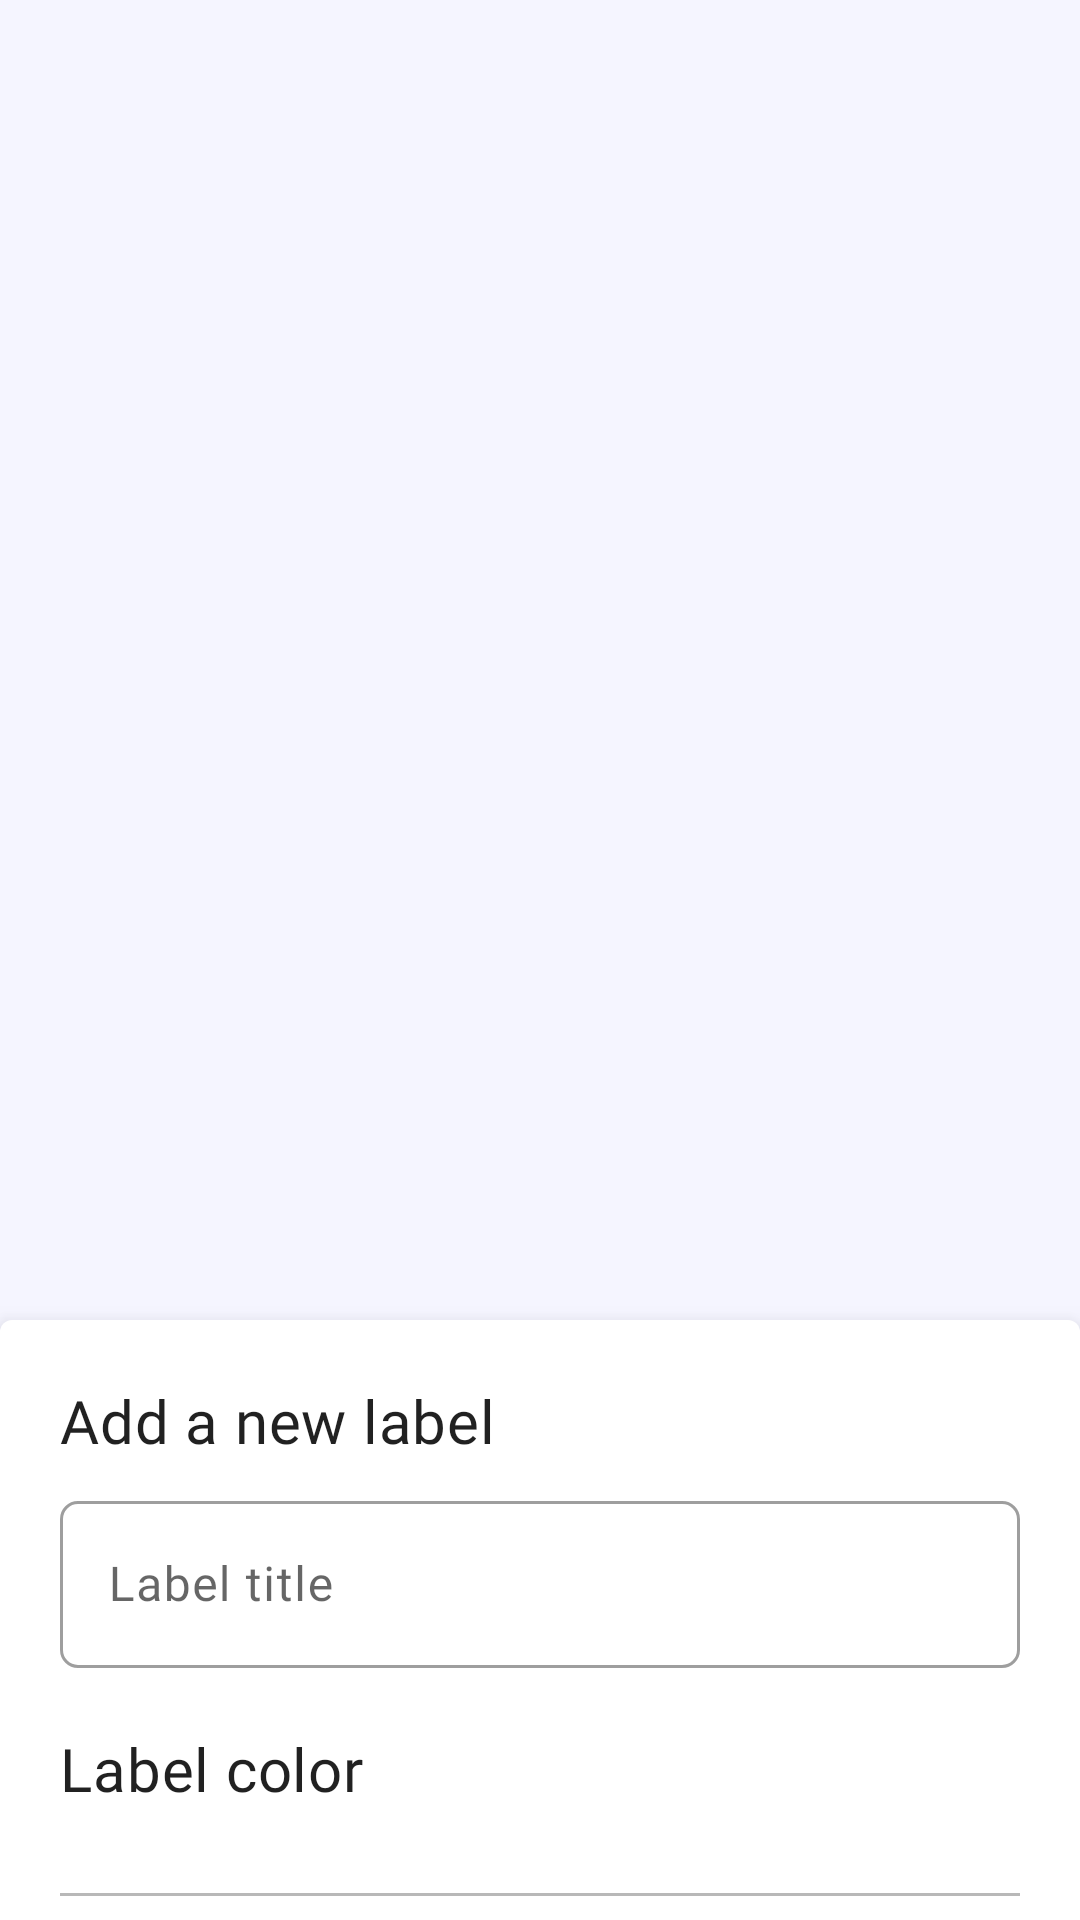

The Android layout XML behind this screen, and the referenced resources:
<!-- AndroidManifest.xml: application theme Theme.Dodo -->
<!-- res/layout/fragment_edit_labels.xml -->
<?xml version="1.0" encoding="utf-8"?>
<androidx.coordinatorlayout.widget.CoordinatorLayout xmlns:android="http://schemas.android.com/apk/res/android"
    xmlns:app="http://schemas.android.com/apk/res-auto"
    xmlns:tools="http://schemas.android.com/tools"
    android:layout_width="match_parent"
    android:layout_height="match_parent"
    android:background="@color/white"
    tools:context=".ui.fragments.labels.EditLabelsFragment">

    <androidx.recyclerview.widget.RecyclerView
        android:id="@+id/recycler"
        android:layout_width="match_parent"
        android:layout_height="match_parent"
        android:clipToPadding="false"
        android:layout_marginBottom="200dp"
        android:padding="@dimen/large_padding"
        tools:context="xyz.example.dodo.MainActivity"
        tools:listitem="@layout/view_label_chip_list_item" />

    <FrameLayout
        android:id="@+id/bottomSheet"
        style="?attr/bottomSheetStyle"
        android:layout_width="match_parent"
        android:layout_height="match_parent"
        android:padding="@dimen/large_padding"
        app:behavior_peekHeight="200dp"
        app:behavior_expandedOffset="100dp"
        app:behavior_hideable="false"
        app:behavior_fitToContents="false"
        app:layout_behavior="com.google.android.material.bottomsheet.BottomSheetBehavior">

        <LinearLayout
            android:layout_width="match_parent"
            android:layout_height="wrap_content"
            android:orientation="vertical">

            <TextView
                android:id="@+id/bottomSheetTitle"
                style="@style/TextAppearance.Dodo.Headline6.Bold"
                android:layout_width="match_parent"
                android:layout_height="match_parent"
                android:layout_marginBottom="@dimen/standard_padding"
                android:text="Add a new label" />

            <com.google.android.material.textfield.TextInputLayout
                android:id="@+id/nameLayout"
                android:layout_width="match_parent"
                android:layout_height="wrap_content"
                android:layout_marginBottom="@dimen/large_padding"
                android:hint="Label title">

                <com.google.android.material.textfield.TextInputEditText
                    android:id="@+id/nameField"
                    android:layout_width="match_parent"
                    android:layout_height="wrap_content" />

            </com.google.android.material.textfield.TextInputLayout>

            <TextView
                style="@style/TextAppearance.Dodo.Headline6"
                android:layout_width="match_parent"
                android:layout_height="match_parent"
                android:layout_marginBottom="@dimen/standard_padding"
                android:text="Label color" />

            <com.google.android.material.chip.ChipGroup
                android:id="@+id/chipGroup"
                android:layout_width="match_parent"
                android:layout_height="wrap_content" />

            <include
                layout="@layout/view_horizontal_divider"
                android:layout_width="match_parent"
                android:layout_height="1dp"
                android:layout_marginVertical="@dimen/large_padding" />

            <LinearLayout
                android:layout_width="wrap_content"
                android:layout_height="wrap_content"
                android:layout_gravity="end">

                <com.google.android.material.button.MaterialButton
                    android:id="@+id/clearBtn"
                    style="@style/Widget.Dodo.Button.TextButton.Red"
                    android:layout_width="wrap_content"
                    android:layout_height="wrap_content"
                    android:text="Clear" />

                <com.google.android.material.button.MaterialButton
                    android:id="@+id/saveBtn"
                    style="@style/Widget.Dodo.Button"
                    android:layout_width="wrap_content"
                    android:layout_height="wrap_content"
                    android:text="Save"
                    android:textAllCaps="true" />
            </LinearLayout>

        </LinearLayout>

    </FrameLayout>


</androidx.coordinatorlayout.widget.CoordinatorLayout>
<!-- res/layout/view_label_chip_list_item.xml (included above) -->
<?xml version="1.0" encoding="utf-8"?>
<com.google.android.material.chip.Chip xmlns:android="http://schemas.android.com/apk/res/android"
    xmlns:app="http://schemas.android.com/apk/res-auto"
    xmlns:tools="http://schemas.android.com/tools"
    style="@style/Widget.Dodo.Chip.Action"
    android:layout_width="wrap_content"
    android:layout_height="wrap_content"
    android:textAppearance="@style/TextAppearance.Dodo.Body2"
    android:textColor="@color/white"
    app:chipBackgroundColor="@color/blue_violet"
    app:chipIcon="@drawable/ic_baseline_edit_24"
    app:chipIconSize="20dp"
    app:chipIconTint="@color/white"
    app:chipStartPadding="@dimen/standard_padding"
    android:layout_marginHorizontal="@dimen/small_padding"
    tools:text="Schoolwork" />
<!-- res/layout/view_horizontal_divider.xml (included above) -->
<?xml version="1.0" encoding="utf-8"?>
<View xmlns:android="http://schemas.android.com/apk/res/android"
    android:layout_width="match_parent"
    android:id="@+id/viewDivider"
    android:layout_height="1dp"
    android:background="@color/light_gray" />
<!-- resources referenced by this layout -->
<resources>
  <color name="blue_violet">#511296</color>
  <color name="light_gray">#b8b8b8</color>
  <color name="white">#f5f5f5FF</color>
  <dimen name="large_padding">20dp</dimen>
  <dimen name="small_padding">4dp</dimen>
  <dimen name="standard_padding">8dp</dimen>
  <style name="TextAppearance.Dodo.Body2" parent="TextAppearance.MaterialComponents.Body2">
  
      </style>
  <style name="TextAppearance.Dodo.Headline6" parent="TextAppearance.MaterialComponents.Headline6">
          <item name="fontFamily">@font/roboto_regular</item>
      </style>
  <style name="TextAppearance.Dodo.Headline6.Bold" parent="TextAppearance.MaterialComponents.Headline6">
          <item name="fontFamily">@font/roboto_black</item>
      </style>
  <style name="Widget.Dodo.Button" parent="Widget.MaterialComponents.Button">
          <item name="materialThemeOverlay">@style/ThemeOverlay.Dodo.Button</item>
      </style>
  <style name="Widget.Dodo.Button.TextButton.Red" parent="Widget.Dodo.Button.TextButton">
          <item name="android:textColor">@color/rust</item>
      </style>
  <style name="Widget.Dodo.Chip.Action" parent="Widget.MaterialComponents.Chip.Action">
          <item name="checkedIconVisible">true</item>
          <item name="shapeAppearance">@style/ShapeAppearance.Dodo.CircleChip</item>
      </style>
  <style name="ThemeOverlay.Dodo.Button" parent="">
          <item name="colorPrimary">@color/brunswick_green</item>
          <item name="colorOnPrimary">@color/pure_white</item>
      </style>
  <color name="rust">#bf3616</color>
  <style name="ShapeAppearance.Dodo.CircleChip" parent="ShapeAppearance.MaterialComponents.SmallComponent">
          <item name="cornerFamily">rounded</item>
          <item name="cornerRadius">50dp</item>
      </style>
  <color name="prussian_blue">#17395c</color>
  <color name="charcoal_blue">#253648</color>
  <color name="burnt_orange">#ba5828</color>
  <color name="black">#1e2400</color>
  <style name="ShapeAppearance.Dodo.SmallComponent" parent="ShapeAppearance.MaterialComponents.SmallComponent">
          <item name="cornerFamily">rounded</item>
          <item name="cornerSize">6dp</item>
      </style>
  <style name="ShapeAppearance.Dodo.MediumComponent" parent="ShapeAppearance.MaterialComponents.MediumComponent">
          <item name="cornerFamily">rounded</item>
          <item name="cornerSize">12dp</item>
      </style>
  <style name="ShapeAppearance.Dodo.LargeComponent" parent="ShapeAppearance.MaterialComponents.LargeComponent">
          <item name="cornerFamily">rounded</item>
          <item name="cornerSize">4dp</item>
      </style>
  <style name="Widget.Dodo.BottomSheetStyle" parent="Widget.MaterialComponents.BottomSheet">
          <item name="android:background">@drawable/shape_todo_list_item</item>
      </style>
  <color name="brunswick_green">#325843</color>
  <color name="pure_white">#ffffff</color>
  <style name="TextAppearance.Dodo.Button" parent="TextAppearance.MaterialComponents.Button">
          <item name="fontFamily">@font/roboto_regular</item>
          <item name="android:textAllCaps">false</item>
      </style>
  <style name="TextAppearance.Dodo.Headline5" parent="TextAppearance.MaterialComponents.Headline5">
          <item name="fontFamily">@font/roboto_bold</item>
      </style>
  <style name="TextAppearance.Dodo.Subtitle1" parent="TextAppearance.MaterialComponents.Subtitle1">
          <item name="fontFamily">@font/roboto_light</item>
          <item name="android:fontFamily">@font/roboto_light</item>
      </style>
  <color name="grey">#333333</color>
  <style name="TextAppearance.Dodo.Caption" parent="TextAppearance.MaterialComponents.Caption">
          <item name="fontFamily">@font/roboto_regular</item>
      </style>
  <style name="TextAppearance.Dodo.Body1" parent="TextAppearance.MaterialComponents.Body1">
          <item name="fontFamily">@font/roboto_light</item>
          <item name="android:fontFamily">@font/roboto_light</item>
      </style>
</resources>
